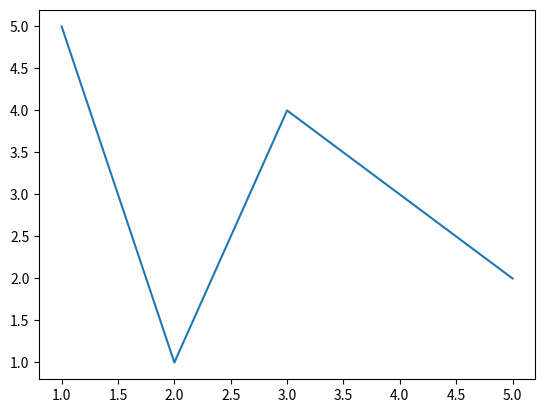

Here is the Python script that generated this plot:
import matplotlib.pyplot as plt 
import numpy as np 

fig, ax = plt.subplots()
ax.plot([1,2,3,4,5],[5,1,4,3,2])
plt.show()